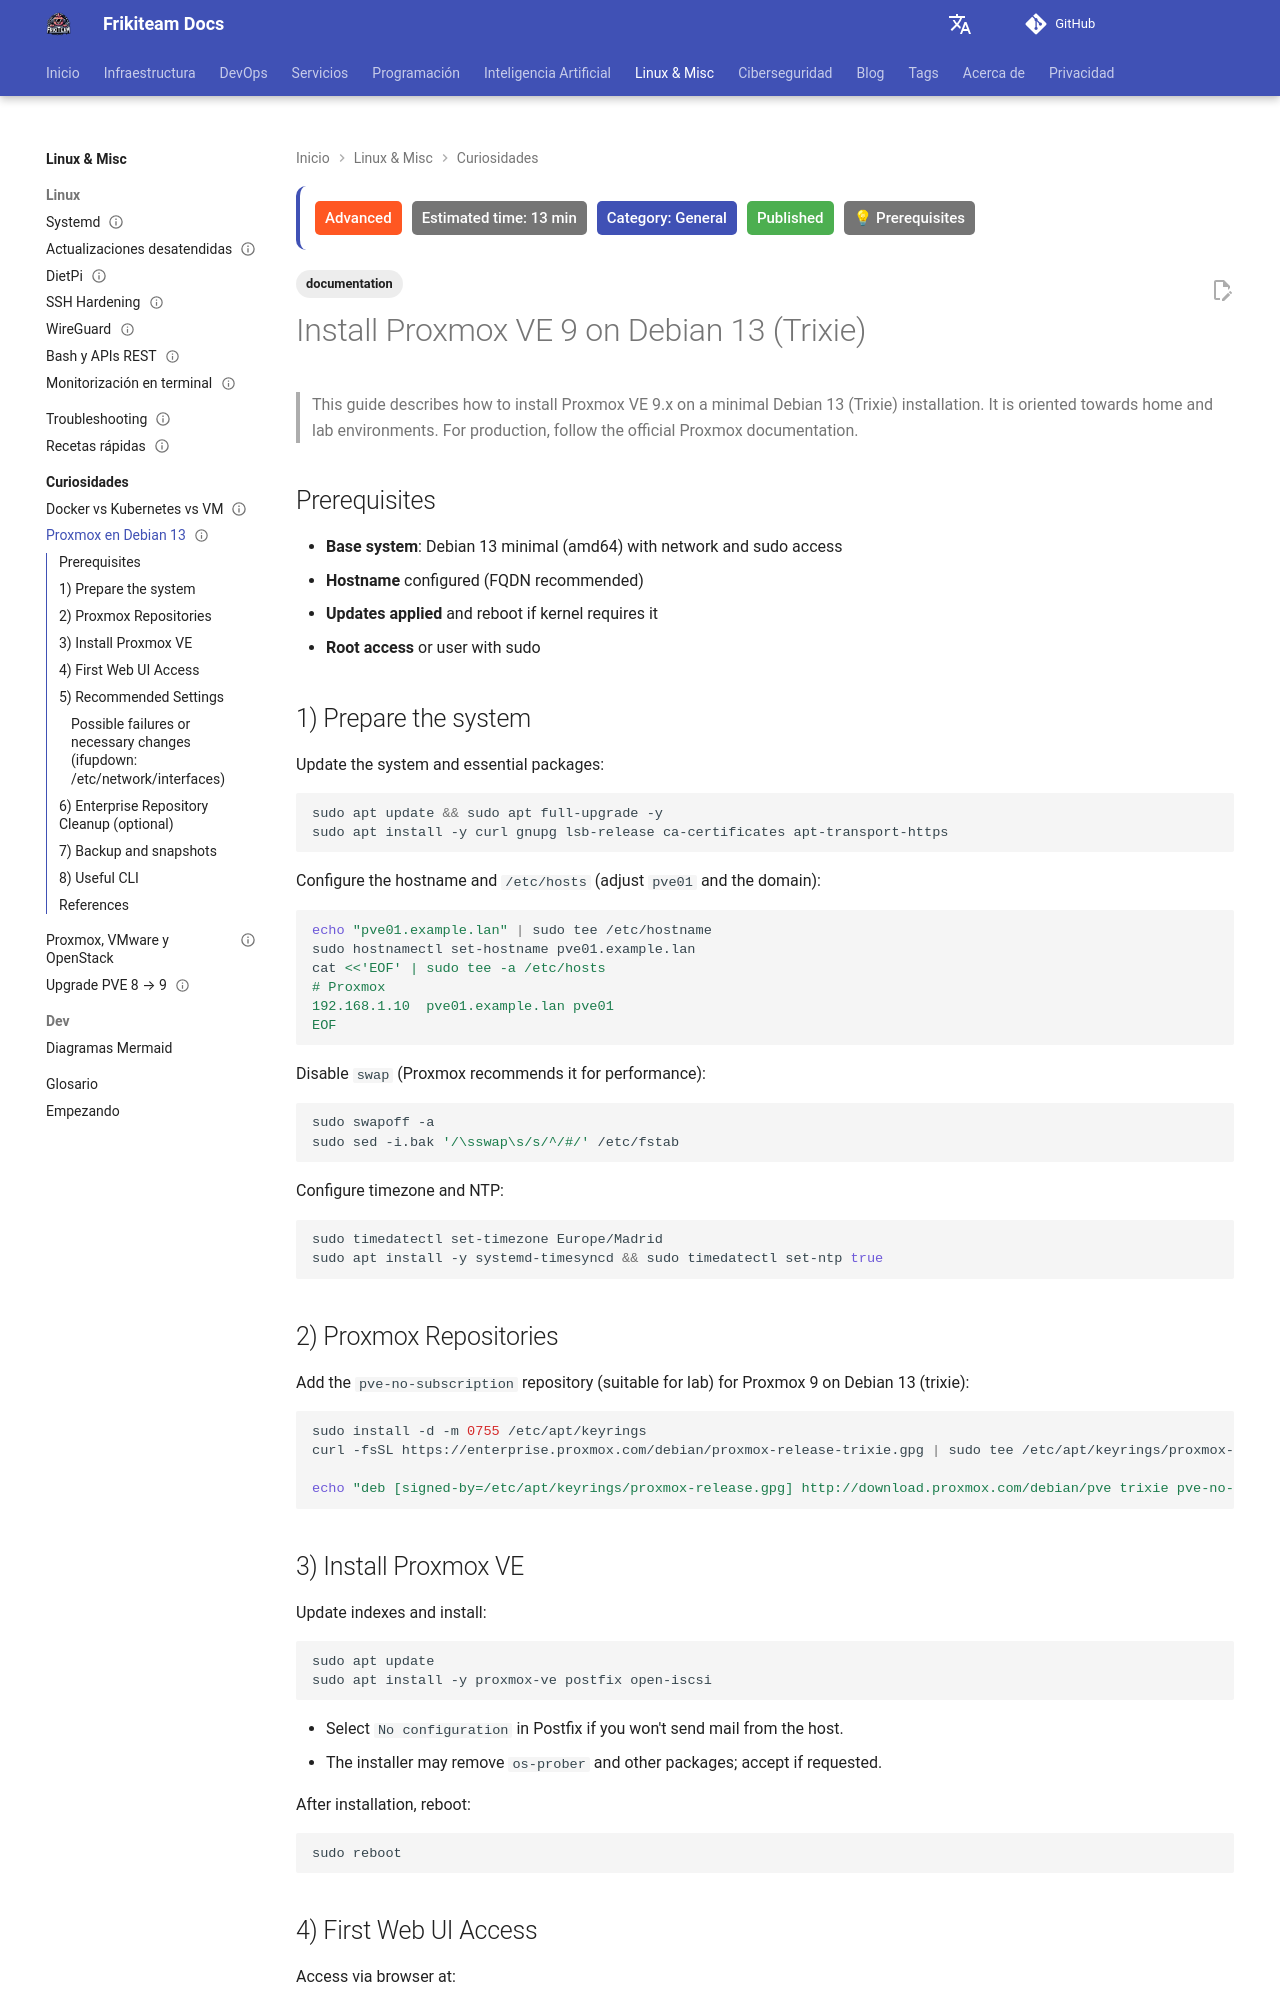

repository: rasty94/Frikiteam-docs · page: en/doc/curiosidades/proxmox_en_debian13/index.html · generator: mkdocs

---
title: "Install Proxmox VE 9 on Debian 13 (Trixie)"
description: "Step-by-step installation of Proxmox VE 9 on Debian 13 (Trixie): repositories, kernel, network bridge, and checks."
tags: ['documentation']
category: General
updated: 2026-10-11
last_reviewed: 2026-10-11
difficulty: advanced
status: published
estimated_time: 13 min
prerequisites: ["Basic DevOps knowledge"]
---

# Install Proxmox VE 9 on Debian 13 (Trixie)

> This guide describes how to install Proxmox VE 9.x on a minimal Debian 13 (Trixie) installation. It is oriented towards home and lab environments. For production, follow the official Proxmox documentation.

## Prerequisites

- **Base system**: Debian 13 minimal (amd64) with network and sudo access
- **Hostname** configured (FQDN recommended)
- **Updates applied** and reboot if kernel requires it
- **Root access** or user with sudo

## 1) Prepare the system

Update the system and essential packages:

```bash
sudo apt update && sudo apt full-upgrade -y
sudo apt install -y curl gnupg lsb-release ca-certificates apt-transport-https
```

Configure the hostname and `/etc/hosts` (adjust `pve01` and the domain):

```bash
echo "pve01.example.lan" | sudo tee /etc/hostname
sudo hostnamectl set-hostname pve01.example.lan
cat <<'EOF' | sudo tee -a /etc/hosts
# Proxmox
192.168.1.10  pve01.example.lan pve01
EOF
```

Disable `swap` (Proxmox recommends it for performance):

```bash
sudo swapoff -a
sudo sed -i.bak '/\sswap\s/s/^/#/' /etc/fstab
```

Configure timezone and NTP:

```bash
sudo timedatectl set-timezone Europe/Madrid
sudo apt install -y systemd-timesyncd && sudo timedatectl set-ntp true
```

## 2) Proxmox Repositories

Add the `pve-no-subscription` repository (suitable for lab) for Proxmox 9 on Debian 13 (trixie):

```bash
sudo install -d -m 0755 /etc/apt/keyrings
curl -fsSL https://enterprise.proxmox.com/debian/proxmox-release-trixie.gpg | sudo tee /etc/apt/keyrings/proxmox-release.gpg > /dev/null

echo "deb [signed-by=/etc/apt/keyrings/proxmox-release.gpg] http://download.proxmox.com/debian/pve trixie pve-no-subscription" | sudo tee /etc/apt/sources.list.d/pve-no-subscription.list
```
